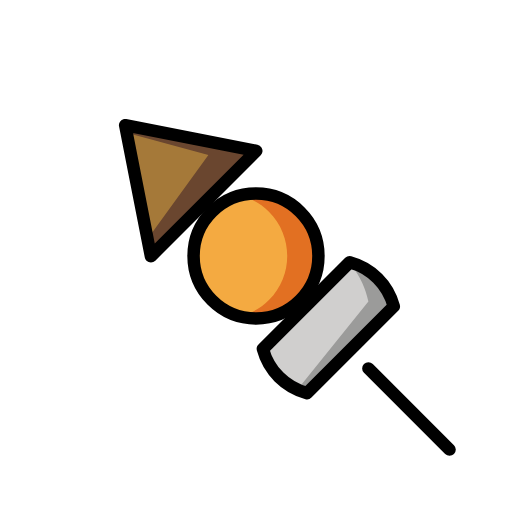
t = 0.00 s
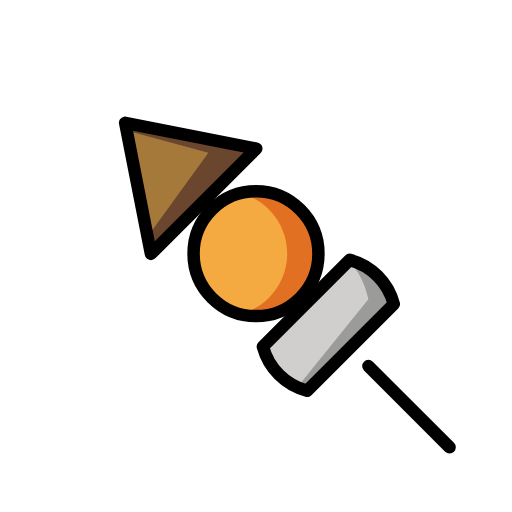
t = 0.48 s
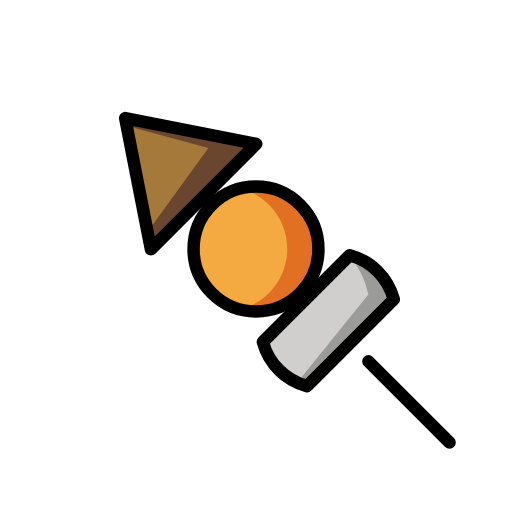
t = 1.43 s
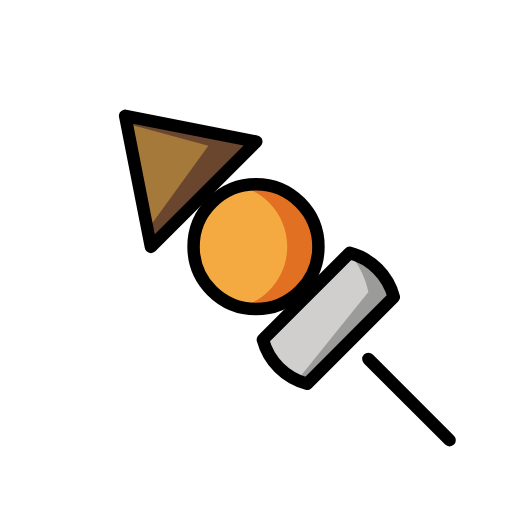
t = 1.90 s
t = 2.38 s: frame unchanged from t = 1.43 s, image omitted
t = 3.33 s: frame unchanged from t = 0.48 s, image omitted

The animated SVG that drew these frames (rendered in a browser with its animation timeline set to each time). Animation: 1 SMIL element (animateTransform=1); one cycle of 3.80 s, repeats indefinitely.

<?xml version='1.0' encoding='utf-8'?>
<svg xmlns="http://www.w3.org/2000/svg" id="emoji" viewBox="-5 -5 82 82" width="200" height="200" role="img">
  <title>OpenMoji: oden</title><g><g id="color">
    <ellipse cx="35.9997" cy="35.9992" rx="9.9996" ry="10.0003" transform="matrix(0.7071 -0.7071 0.7071 0.7071 -14.9112 35.9996)" fill="#f4aa41" stroke="none" />
    <path fill="#e27022" stroke="none" d="M43.0703,28.9199c-2.5937-2.5947-6.2578-3.4551-9.5713-2.602c1.6748,0.4311,3.2608,1.2915,4.5713,2.602 c3.9063,3.9053,3.9063,10.2364,0.001,14.1426c-1.3106,1.3105-2.8975,2.1699-4.5713,2.6016 c3.3135,0.8535,6.9766-0.0078,9.5713-2.6016C46.9766,39.1563,46.9766,32.8252,43.0703,28.9199z" />
    <polygon fill="#a57939" stroke="none" points="19.125,36 14.998,15 35.999,19.1279" />
    <polygon fill="#6A462F" stroke="none" points="36,19.1279 14.999,15 15.2471,16.2632 28.376,19.8271 18.6006,33.3242 19.126,36" />
    <path fill="#d0cfce" stroke="none" d="M39.582,55.418c1.2901,1.289,2.8448,2.1445,4.4883,2.582l13.8965-13.8965 c-0.4385-1.6426-1.292-3.1992-2.5811-4.4883c-1.29-1.291-2.8457-2.1445-4.4892-2.583L37,50.9277 C37.4385,52.5723,38.293,54.1289,39.582,55.418z" />
    <path fill="#9b9b9a" stroke="none" d="M58,44.1035c-0.4385-1.6426-1.292-3.1992-2.5811-4.4883c-1.29-1.291-2.8457-2.1445-4.4892-2.583 l-0.0752,0.0752c0.1894,0.2012,0.3848,0.3887,0.5644,0.6104c1.2891,1.6006,2.1426,3.5283,2.5811,5.5674L42.582,57.4434 c0.4961,0.2226,1.002,0.4179,1.5215,0.5566L58,44.1035z" />
  </g>
  <g id="hair" />
  <g id="skin" />
  <g id="skin-shadow" />
  <g id="line">
    <ellipse cx="36.0005" cy="35.999" rx="10" ry="10" transform="matrix(0.7071 -0.7071 0.7071 0.7071 -14.9108 36.0019)" fill="none" stroke="#000000" stroke-linecap="round" stroke-linejoin="round" stroke-miterlimit="10" stroke-width="2" />
    <line x1="54" x2="67" y1="54" y2="67" fill="none" stroke="#000000" stroke-linecap="round" stroke-linejoin="round" stroke-miterlimit="10" stroke-width="2" />
    <polygon fill="none" stroke="#000000" stroke-linecap="round" stroke-linejoin="round" stroke-miterlimit="10" stroke-width="2" points="19.1699,36.042 15.043,15.0425 36.0439,19.1704" />
    <path fill="none" stroke="#000000" stroke-linecap="round" stroke-linejoin="round" stroke-miterlimit="10" stroke-width="2" d="M39.6855,55.3848c1.2901,1.289,2.8448,2.1445,4.4883,2.582l13.8965-13.8965c-0.4385-1.6426-1.292-3.1992-2.581-4.4883 C54.1992,38.291,52.6436,37.4375,51,37L37.1035,50.8965C37.542,52.5391,38.3965,54.0957,39.6855,55.3848z" />
  </g>
<animateTransform attributeName="transform" type="translate" values="0 0;0 -1.5;0 0" dur="3.8s" repeatCount="indefinite" /></g></svg>
